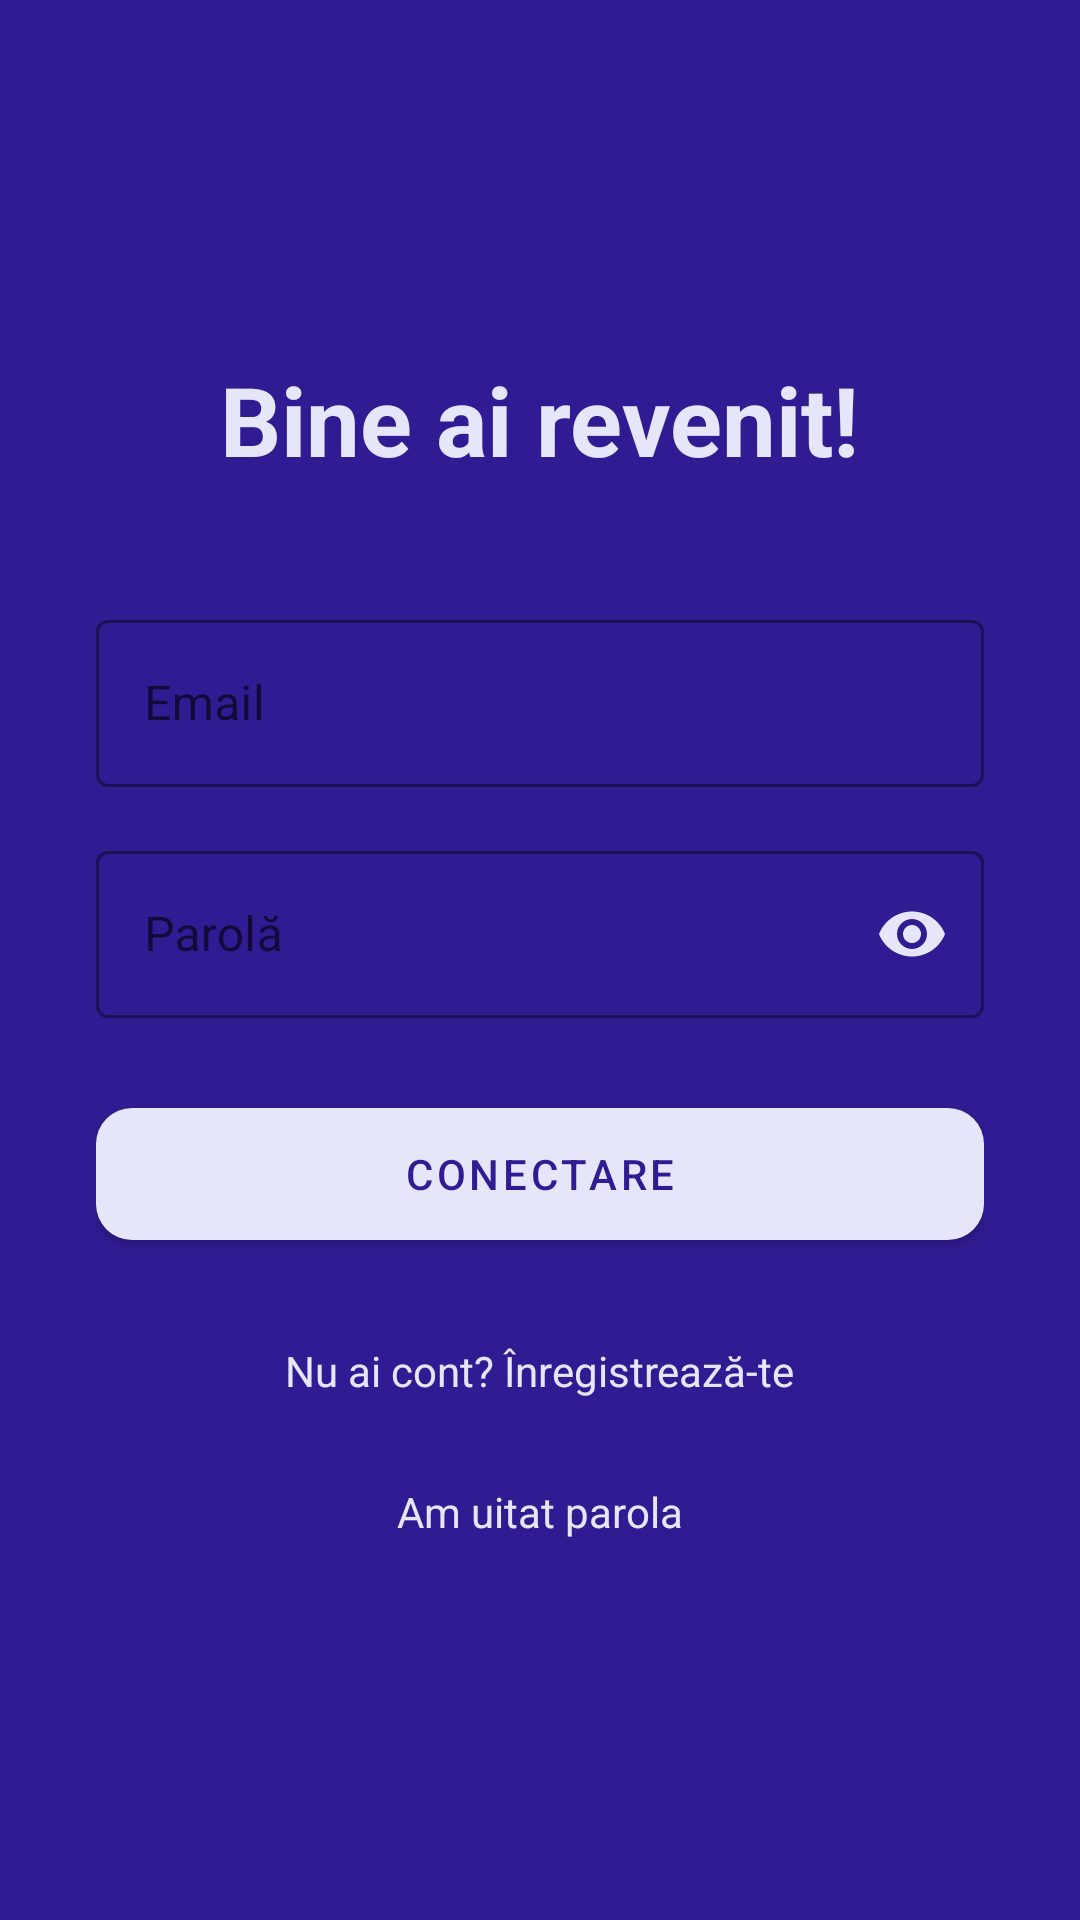

Produce the Android XML layout that renders to this screen, including the resource entries it uses.
<!-- AndroidManifest.xml: application theme Theme.BooksTracker -->
<!-- res/layout/activity_login.xml -->
<?xml version="1.0" encoding="utf-8"?>
<LinearLayout xmlns:android="http://schemas.android.com/apk/res/android"
    xmlns:app="http://schemas.android.com/apk/res-auto"
    android:layout_width="match_parent"
    android:layout_height="match_parent"
    android:background="#311B92"
    android:gravity="center"
    android:orientation="vertical"
    android:padding="32dp">

    <TextView
        android:layout_width="wrap_content"
        android:layout_height="wrap_content"
        android:text="Bine ai revenit!"
        android:textColor="#E6E6FA"
        android:textSize="32sp"
        android:textStyle="bold"
        android:layout_marginBottom="40dp"/>

    <com.google.android.material.textfield.TextInputLayout
        style="@style/Widget.MaterialComponents.TextInputLayout.OutlinedBox"
        android:layout_width="match_parent"
        android:layout_height="wrap_content"
        android:layout_marginBottom="16dp"
        android:hint="Email"
        app:hintTextColor="#E6E6FA"
        app:boxStrokeColor="#E6E6FA">

        <com.google.android.material.textfield.TextInputEditText
            android:id="@+id/etEmailLogin"
            android:layout_width="match_parent"
            android:layout_height="wrap_content"
            android:inputType="textEmailAddress"
            android:textColor="#FFFFFF" />
    </com.google.android.material.textfield.TextInputLayout>

    <com.google.android.material.textfield.TextInputLayout
        style="@style/Widget.MaterialComponents.TextInputLayout.OutlinedBox"
        android:layout_width="match_parent"
        android:layout_height="wrap_content"
        android:layout_marginBottom="24dp"
        android:hint="Parolă"
        app:hintTextColor="#E6E6FA"
        app:boxStrokeColor="#E6E6FA"
        app:passwordToggleEnabled="true"
        app:passwordToggleTint="#E6E6FA">

        <com.google.android.material.textfield.TextInputEditText
            android:id="@+id/etPasswordLogin"
            android:layout_width="match_parent"
            android:layout_height="wrap_content"
            android:inputType="textPassword"
            android:textColor="#FFFFFF" />
    </com.google.android.material.textfield.TextInputLayout>

    <com.google.android.material.button.MaterialButton
        android:id="@+id/btnLogin"
        android:layout_width="match_parent"
        android:layout_height="56dp"
        android:text="CONECTARE"
        android:textColor="#311B92"
        app:backgroundTint="#E6E6FA"
        app:cornerRadius="12dp" />

    <TextView
        android:id="@+id/tvRegisterLink"
        android:layout_width="wrap_content"
        android:layout_height="wrap_content"
        android:layout_marginTop="20dp"
        android:text="Nu ai cont? Înregistrează-te"
        android:textColor="#E6E6FA"
        android:textSize="14sp"
        android:padding="8dp"/>
    <TextView
        android:id="@+id/tvForgotPassword"
        android:layout_width="wrap_content"
        android:layout_height="wrap_content"
        android:layout_marginTop="12dp"
        android:text="Am uitat parola"
        android:textColor="#E6E6FA"
        android:textSize="14sp"
        android:padding="8dp"
        android:background="?attr/selectableItemBackground"/>

</LinearLayout>
<!-- resources referenced by this layout -->
<resources>
  <style name="Theme.BooksTracker" parent="Theme.MaterialComponents.DayNight.NoActionBar" />
</resources>
